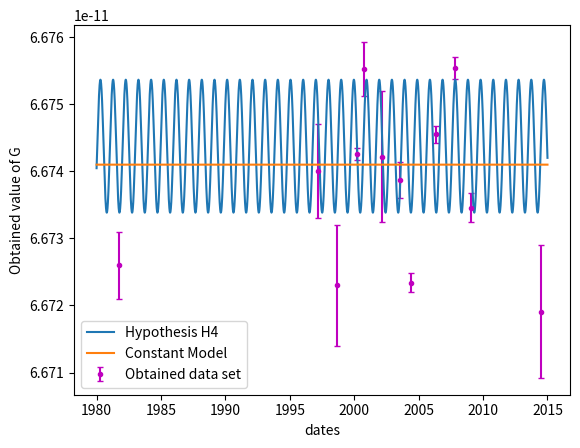
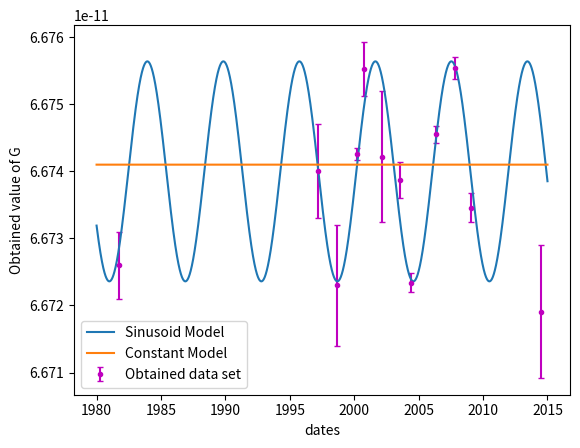

Write the Python code that produced these figures, in order.
import matplotlib.dates as mdates
import numpy as np
import datetime as dt
import time
import matplotlib.pyplot as plt
from scipy.optimize import curve_fit
from scipy import stats
from scipy import special
######################################################
#CONVERTING DATES TO NUMBERS****
dates = np.array(['09/19/1980','03/15/1996','03/29/2000','10/16/2000',
	'03/06/2001','07/11/2002','09/09/1997','1/28/2008',
	'05/28/2004','10/25/2007','04/26/2006','07/08/2013'])

dates2 = np.array(['09/19/1981','03/15/1997','03/29/2000','10/16/2000',
	'03/06/2002','07/11/2003','09/09/1998','1/28/2009',
	'05/28/2004','10/25/2007','04/26/2006','07/08/2014'])


x = [[0 for i in range(6)] for i in range(len(dates))]
x2 = [[0 for i in range(6)] for i in range(len(dates))]
y = dates[0].split('/')
y2 = dates2[0].split('/')
print(y)
for i in range(len(dates)):
	y = dates[i].split('/')
	x[i][0] = int(y[0])
	x[i][1] = int(y[1])
	x[i][2] = int(y[2])
	x[i][3] = 0
	x[i][4] = 0
	x[i][5] = 0
	
for i in range(len(dates2)):
	y2 = dates2[i].split('/')
	x2[i][0] = int(y2[0])
	x2[i][1] = int(y2[1])
	x2[i][2] = int(y2[2])
	x2[i][3] = 0
	x2[i][4] = 0
	x2[i][5] = 0
	
def year_fraction(date):
    start = dt.date(date.year, 1, 1).toordinal()
    year_length = dt.date(date.year+1, 1, 1).toordinal() - start
    return date.year + float(date.toordinal() - start) / year_length

finale = [0 for i in range(len(dates))]
for i in range(len(finale)):
	finale[i] = year_fraction(dt.datetime(x[i][2],x[i][0],x[i][1],x[i][3],x[i][4],x[i][5]))

final = [0 for i in range(len(dates2))]
for i in range(len(finale)):
	final[i] = year_fraction(dt.datetime(x2[i][2],x2[i][0],x2[i][1],x2[i][3],x2[i][4],x2[i][5]))




final = np.array(final)
finale = np.array(finale)
'''
finale[0] = final[0] +1
finale[1] = final[1] +1
finale[6] = final[6] +1
finale[4] = final[4] +1
finale[5] = final[5] +1
finale[11] = final[11] +1
finale[7] = final[7] +1

final = finale

'''
#print(final)
########################################
##########ERROR PLOT OF G VS DATES
G = np.array([6.6726,6.6740,6.674255,6.67553,6.67422,6.67387,6.6723,
	6.67346,6.67234,6.67554,6.67455, 6.67191])

G = G*1e-11

sigma_G = np.array([0.0005, 0.0007, 0.000092, 0.00040, 0.00098, 0.00027,
 0.0009, 0.00021, 0.00014, 0.00016,0.00013, 0.00099])

sigma_G = sigma_G*1e-11



###########################################################
######DEFINING MODELS*
def model1(x,A,phi,P,myu):
	return A*np.sin(phi + 2*np.pi*(x/P)) + myu
	
def model2(x,myu):
	return myu*(x**0)

def log_likelihood1(A,phi,P,myu, sigma_sys):
  sigma_GG = np.sqrt(sigma_G ** 2 + sigma_sys ** 2 )
  return np.log(np.sum( (1/(sigma_GG*np.sqrt(2*np.pi)) * np.exp( ((model1(final,A,phi,P,myu) - G)/(np.sqrt(2)*sigma_GG))**2))))

def log_likelihood2(myu, sigma_sys):
  sigma_GG = np.sqrt(sigma_G ** 2 + sigma_sys ** 2 )
  return np.log(np.sum( (1/(sigma_GG*np.sqrt(2*np.pi)) * np.exp( ((model2(final,myu) - G)/(np.sqrt(2)*sigma_GG))**2))))

def chi2_1(A,phi,P,myu, sigma_sys):
  sigma_GG = np.sqrt(sigma_G ** 2 + sigma_sys ** 2)
  return np.sum(( (model1(final,A,phi,P,myu) - G)/(sigma_GG))**2)
	
def chi2_2(myu, sigma_sys):
  sigma_GG = np.sqrt(sigma_G ** 2 + sigma_sys ** 2)
  return np.sum((( (model2(final,myu) - G)/(sigma_GG))**2))

def P(c, nu):
  return (c ** (nu/2 - 1) * np.exp(- c/2)) / (2 ** (nu/2) * special.gamma(nu/2))

def AIC(l, k, N):
  return (-2 * l + k * np.log(N))

def BIC(l,k):
  return (-2 * l + 2 * k)
#############
##############HYPOTHESII

popt,pcov = curve_fit(model1,final,G,sigma=sigma_G)#crve
print(popt)
#H1 = 6.766*1e-11#not including
H1 = 6.6741*1e-11
H2 = np.array([1.64*1e-14, -0.07, 5.9, 6.674*1e-11])
H3 = np.array([1.9*1e-14, 0.0011, 7.57, 6.571*1e-11])
#H4 = np.array([1.9*1e-14,0.0011,7.57,6.571*1e-11])#not including
##################
########chi2

chi24 = chi2_1(popt[0],popt[1],popt[2],popt[3],0)
#chi21 = chi2_2(H1)
chi21 = chi2_2(H1, 1e-14)
chi22 = chi2_1(H2[0],H2[1],H2[2],H2[3],0)
chi23 = chi2_1(H3[0], H3[1], H3[2], H3[3], 1e-12)
#chi24 = chi2_1(H4[0],H4[1],H4[2],H4[3])

pp = [P(chi24, 8), P(chi21, 10), P(chi22, 8), P(chi23, 7)]
print(pp)
chisquare = [chi24/8,chi21/10,chi22/8, chi23/7]
print(chisquare)
ll = [log_likelihood1(popt[0],popt[1],popt[2],popt[3],0), log_likelihood2(H1, 1e-14), log_likelihood1(H2[0],H2[1],H2[2],H2[3],0),
      log_likelihood1(H3[0], H3[1], H3[2], H3[3], 1e-12)]

aic = [AIC(ll[0], 4, 12), AIC(ll[1], 2, 12), AIC(ll[2], 4, 12), AIC(ll[3], 5, 12)]
bic = [BIC(ll[0], 4), BIC(ll[1], 2), BIC(ll[2], 4), BIC(ll[3], 5)]
print(aic - aic[1],'\n', bic - bic[1])

########################
########PLOTTING THE MODEL
plt.figure(1)
#plt.plot(final,G,'o')
plt.errorbar(final, G, yerr=sigma_G,fmt=".m", capsize = 2,  label = 'Obtained data set')


x0 = np.linspace(1980,2015,10000)
y0 = model1(x0,popt[0],popt[1],popt[2],popt[3])
y1 = model1(x0,H2[0],H2[1],H2[2],H2[3])
y2 = model2(x0,H1)

plt.plot(x0,y0, label = 'Hypothesis H4')
plt.plot(x0,y2, label = 'Constant Model')
plt.xlabel("dates")
plt.ylabel("Obtained value of G")
plt.legend()
print("\n \n")
plt.figure(2)
plt.errorbar(final, G, yerr=sigma_G,fmt=".m", capsize = 2, label = 'Obtained data set')
plt.plot(x0,y1, label = 'Sinusoid Model')
plt.plot(x0,y2, label = 'Constant Model')
plt.xlabel("dates")
plt.ylabel("Obtained value of G")
plt.legend()


plt.show()

